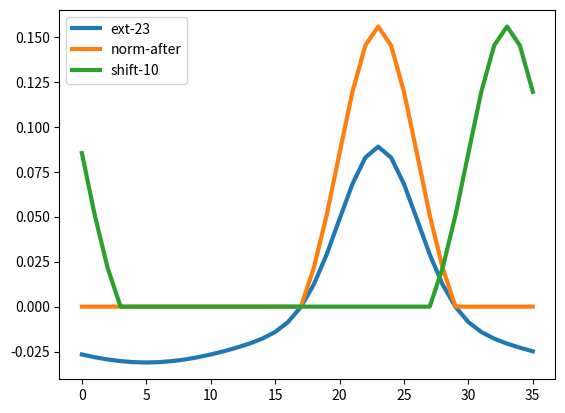

Here is the Python script that generated this plot:
# RingCANN
import numpy as np
import scipy.stats as ss
import matplotlib.pyplot as plt

class RingCANN():

    def __init__(self):
        self.CAN_RANGE = 360
        self.CAN_SIZE = 36
        self.unit = self.CAN_RANGE / self.CAN_SIZE
        self.STD = 3
        self.MIN = 0
        self.MAX = 35
        self.x = np.linspace(self.MIN,self.MAX,self.CAN_SIZE)
        self.cann = np.zeros_like(self.x)
        self.max_neuron = 0
        self.max_neuron_repre = 0
        self.alpha = 0.7 # 选择相信后续的观察值的比例
    # 局部刺激和抑制
    # key:要刺激的位置或索引
    # 返回x索引
    # 返回ey+shift_iy: 刺激后的值
    # def activity(self,key):
    #     ey = ss.norm.pdf(self.x, key, self.STD)
    #     iy = -ss.norm.pdf(self.x, key, self.STD*3)
    #     half_dist = int(self.CAN_SIZE/2)
    #     shift_iy = np.roll(iy,half_dist)
    #     self.cann = ey+shift_iy+self.cann+iy
    def activity(self,key):
        half_dist = int(self.CAN_SIZE / 2)
        ey = ss.norm.pdf(self.x, half_dist , self.STD)
        iy = -ss.norm.pdf(self.x, half_dist , self.STD*3)
        shift_ey = np.roll(ey,key-half_dist)
        shift_iy = np.roll(iy,key)
        self.cann = (1-self.alpha) * self.cann+ self.alpha *(shift_ey+shift_iy)

    def normalize(self):
        # The minimal value of the CAN is set to zero then its area is set to unity
        zeros = np.zeros_like(self.cann)
        self.cann = np.where(self.cann <= zeros, zeros, self.cann)
        s = np.sum(self.cann)
        self.cann = self.cann / s


    # transform bump
    def shitf_bump(self,int_dist):
        self.cann = np.roll(self.cann,int_dist)

    # find_best
    def find_max_bump(self):
        max_value = max(self.cann)
        max_indices = np.where(self.cann == max_value)
        self.max_neuron = max_indices[0][0]
        self.max_neuron_repre = self.max_neuron* self.unit



if __name__ == '__main__':
    rcann = RingCANN()

    rcann.activity(23)
    plt.plot(rcann.x, rcann.cann, lw=3)
    rcann.normalize()
    plt.plot(rcann.x, rcann.cann, lw=3)
    rcann.shitf_bump(10)
    plt.plot(rcann.x, rcann.cann, lw=3)
    plt.legend(['ext-23', 'norm-after', 'shift-10'])
    rcann.find_max_bump()
    print(rcann.max_neuron)
    print(rcann.max_neuron_repre)
    plt.show()